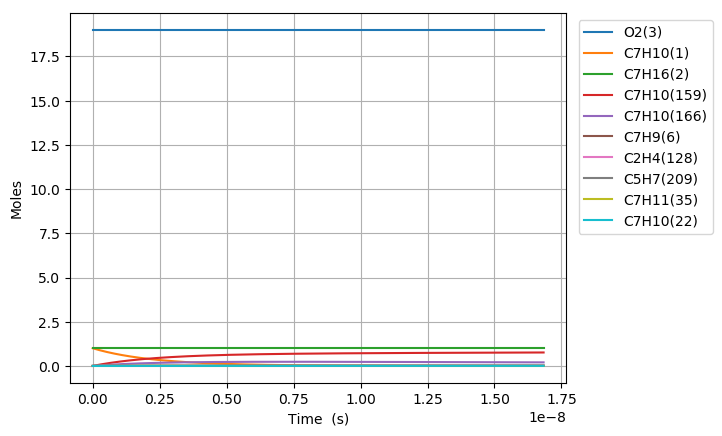

The table this chart was drawn from, first rows:
Time (s), Volume (m^3), N2, Ar, He, Ne, C7H10(1), C7H16(2), O2(3), C7H10(22), C7H9(6), C7H11(35), S(81), C7H9O2(80), C7H10(19), C7H10(166), C7H10(20), C7H10(159), C7H9O2(79), S(95), C7H10(75), S(258), C7H11(73), C5H7(209)
0.0, 0.6112, 154.0, 0.0, 0.0, 0.0, 1.0, 1.0, 19.0, 0.0, 0.0, 0.0, 0.0, 0.0, 0.0, 0.0, 0.0, 0.0, 0.0, 0.0, 0.0, 0.0, 0.0, 0.0
1.071178318801325e-24, 0.6112, 154.0, 0.0, 0.0, 0.0, 1, 1.0, 19.0, 2.6573521890978485e-18, 1.5079494807671278e-17, 1.5079207656751981e-17, 6.3623543157681743e-32, 6.3624752486362255e-32, 4.5765084362517873e-16, 4.5137192688216112e-28, 9.6886603654636352e-18, 1.123021786568476e-27, 3.1855130877526469e-32, 1.1553905239782101e-46, 7.9686891397684262e-32, 1.1569647135538688e-46, 3.9136803023877111e-33, 1.5023426027113324e-46
2.9992992926437104e-24, 0.6112, 154.0, 0.0, 0.0, 0.0, 1, 1.0, 19.0, 7.4405861294739726e-18, 4.2222585461479225e-17, 4.2221781438905284e-17, 3.8428620067232633e-31, 3.8429349210226396e-31, 1.2814223621453269e-15, 2.7262864383590693e-27, 2.712824902322546e-17, 6.7830515908507457e-27, 1.9240499049971825e-31, 1.3716792489705699e-45, 4.8130882404094266e-31, 1.3735474939308804e-45, 2.3638629026420765e-32, 1.7835811379388201e-45
6.855541240328482e-24, 0.6112, 154.0, 0.0, 0.0, 0.0, 1, 1.0, 19.0, 1.7007054010226205e-17, 9.6508766769093688e-17, 9.6506929003210841e-17, 1.8501726350243132e-30, 1.8502076085729657e-30, 2.9289653991649304e-15, 1.3125895633595483e-26, 6.2007426338458231e-17, 3.265747355306853e-26, 9.2634720591034474e-31, 1.346722013350972e-44, 2.3172948018286032e-30, 1.3485549267224198e-44, 1.1380982319341941e-31, 1.7511305377200993e-44
1.4568025135698023e-23, 0.6112, 154.0, 0.0, 0.0, 0.0, 1, 1.0, 19.0, 3.6139989771730601e-17, 2.0508112938431691e-16, 2.0507722413181768e-16, 8.0801899810144952e-30, 8.0803415638869676e-30, 6.2240514731213668e-15, 5.7324234712610913e-26, 1.317657809677602e-16, 1.426237668906547e-25, 4.0456016213619048e-30, 1.1911589336676091e-43, 1.0120235207339998e-29, 1.1927777399744405e-43, 4.9703739840308184e-31, 1.5488551296907927e-43
2.999299292643711e-23, 0.6112, 154.0, 0.0, 0.0, 0.0, 1, 1.0, 19.0, 7.4405861294739103e-17, 4.2222585461474037e-16, 4.222178143890142e-16, 3.3733202582103088e-29, 3.3733825751344711e-29, 1.2814223620703152e-14, 2.3931739562010998e-25, 2.7128249022170989e-16, 5.9542615120673019e-25, 1.6889590390508909e-29, 1.0012384407204054e-42, 4.2249989817559052e-29, 1.0025951331031906e-42, 2.0750332963245449e-30, 1.301906062027121e-42
6.084292850791527e-23, 0.6112, 154.0, 0.0, 0.0, 0.0, 1, 1.0, 19.0, 1.5093760434075499e-16, 8.5651530507549559e-16, 8.564989949033386e-16, 1.3781113942042015e-28, 1.3781360633234696e-28, 2.5994567914542382e-14, 9.776896483953627e-25, 5.5031590871099239e-16, 2.4325101103089004e-24, 6.8999487679559751e-29, 8.2087180441124915e-42, 1.7260499423039802e-28, 8.219775238656096e-42, 8.4771880821718556e-30, 1.0673812475002442e-41
1.2254279967087161e-22, 0.6112, 154.0, 0.0, 0.0, 0.0, 1, 1.0, 19.0, 3.0400109043278227e-16, 1.7250942059966392e-15, 1.7250613559317132e-15, 5.570546596392696e-28, 5.5706399310968967e-28, 5.235525649692347e-14, 3.9519778774859401e-24, 1.1083827456150898e-15, 9.8325947896445632e-24, 2.789069612429392e-28, 6.6475685332239679e-41, 6.9769698379060606e-28, 6.656416383191958e-41, 3.4266149613850646e-29, 8.6439300795208952e-41
2.4594254199678427e-22, 0.6112, 154.0, 0.0, 0.0, 0.0, 1, 1.0, 19.0, 6.1012806261681863e-16, 3.4622520078374584e-15, 3.462186077987366e-15, 2.2398922862270779e-27, 2.2399246834672315e-27, 1.0507663364049614e-13, 1.5890729227419825e-23, 2.2245164191254143e-15, 3.9536431186851181e-23, 1.1214726241688125e-27, 5.3504381932633644e-40, 2.8054088855685541e-27, 5.3573882032867627e-40, 1.3778268051687796e-28, 6.9573869328995192e-40
4.927420266486096e-22, 0.6112, 154.0, 0.0, 0.0, 0.0, 1, 1.0, 19.0, 1.2223820069848196e-15, 6.9365676115132264e-15, 6.9364355220942841e-15, 8.9829698838531129e-27, 8.983058646342982e-27, 2.1051938784288358e-13, 6.3728931475037998e-23, 4.4567837649545813e-15, 1.5855877208748556e-22, 4.4976068120810445e-27, 4.2932239366446497e-39, 1.1250944377509875e-26, 4.2985256870626641e-39, 5.5257017367947605e-28, 5.5828648526952878e-39
9.863409959522603e-22, 0.6112, 154.0, 0.0, 0.0, 0.0, 1, 1.0, 19.0, 2.4468898957205332e-15, 1.388519881884128e-14, 1.388493441029057e-14, 3.5978734455706707e-26, 3.5978760223806332e-26, 4.2140489590862651e-13, 2.5524813400719194e-22, 8.9213184518469875e-15, 6.3506212593027835e-22, 1.8013886627059671e-26, 3.439537965749345e-38, 4.5062462096976588e-26, 3.4433450165626909e-38, 2.2131628854137622e-27, 4.473085635683885e-38
1.9735389345595614e-21, 0.6112, 154.0, 0.0, 0.0, 0.0, 1, 1.0, 19.0, 4.8959056731908054e-15, 2.7782461233403458e-14, 2.7781932186612941e-14, 1.4400870109621867e-25, 1.4400616462573641e-25, 8.4317591068398506e-13, 1.0216577299864976e-21, 1.7850387806568088e-14, 2.5419035187150769e-21, 7.2102491940931412e-26, 2.7532966014429751e-37, 1.8036728433458519e-25, 2.7556393168730304e-37, 8.8584192103820217e-27, 3.5811883360271365e-37
3.947934811774164e-21, 0.6112, 154.0, 0.0, 0.0, 0.0, 1, 1.0, 19.0, 9.793937228126739e-15, 5.5576986062152105e-14, 5.5575927738976885e-14, 5.7622238428765257e-25, 5.7619111242844055e-25, 1.6867179348101923e-12, 4.0879616757437214e-21, 3.5708526439755447e-14, 1.0170925020146461e-20, 2.8850388472271677e-25, 2.202793858719677e-36, 7.2170407485521494e-25, 2.2035417775716346e-36, 3.5445215465223915e-26, 2.8660390649332637e-36
7.896726566203368e-21, 0.6112, 154.0, 0.0, 0.0, 0.0, 1, 1.0, 19.0, 1.9590000337980145e-14, 1.1116603571814672e-13, 1.1116391884258159e-13, 2.3052647496976916e-24, 2.3049706503473658e-24, 3.3738019613645689e-12, 1.6354508503561584e-20, 7.1424803401110792e-14, 4.0690322690175853e-20, 1.1542033942495459e-24, 1.7614822079168218e-35, 2.8872862308838175e-24, 1.7602830641423648e-35, 1.4180394238578221e-25, 2.2932667032751592e-35
1.5794310075061778e-20, 0.6112, 154.0, 0.0, 0.0, 0.0, 1, 1.0, 19.0, 3.9182126557613133e-14, 2.22344135024126e-13, 2.2233990104529826e-13, 9.2218094717108158e-24, 9.2192812136299588e-24, 6.747969927681173e-12, 6.5423357273282786e-20, 1.4285735610374402e-13, 1.6277453512865711e-19, 4.6171892719332547e-24, 1.4075824225125714e-34, 1.1550084769335935e-23, 1.4037653471805301e-34, 5.6726193380042074e-25, 1.8347875615054417e-34
3.15894770927786e-20, 0.6112, 154.0, 0.0, 0.0, 0.0, 1, 1.0, 19.0, 7.8366378996583829e-14, 4.4470033361205211e-13, 4.4469186543276069e-13, 3.6888738841185821e-23, 3.6867815275959727e-23, 1.3496305513145798e-11, 2.6170407022004142e-19, 2.8572245662870082e-13, 6.5112461583735715e-19, 1.8469508164041714e-23, 1.123349751816568e-33, 4.6202218163384206e-23, 1.115782752005019e-33, 2.2691400663639782e-24, 1.4678997320727426e-33
6.317981112821223e-20, 0.6112, 154.0, 0.0, 0.0, 0.0, 1, 1.0, 19.0, 1.5673488387334401e-13, 8.894127306918306e-13, 8.8939579413580152e-13, 1.4755795696737054e-22, 1.4738784921919694e-22, 2.6992975295400857e-11, 1.046837517350623e-18, 5.7145263815737691e-13, 2.6045513000861004e-18, 7.3879532113062871e-23, 8.9430109469693325e-33, 1.8481262551257223e-22, 8.8121133932006796e-33, 9.0767449259497493e-24, 1.1743476588979884e-32
1.2636047919907952e-19, 0.6112, 154.0, 0.0, 0.0, 0.0, 1, 1.0, 19.0, 3.1347189362213972e-13, 1.7788375244675462e-12, 1.7788036512543478e-12, 5.9023782825261936e-22, 5.8886722207887088e-22, 5.3986309305215385e-11, 4.1873921734225087e-18, 1.1429129231297902e-12, 1.0418309955944269e-17, 2.9552110561416312e-22, 7.0850838871835786e-32, 7.3925796479544283e-22, 6.8734427458561262e-32, 3.6307348987128207e-23, 9.3948927552013339e-32
2.527218153408141e-19, 0.6112, 154.0, 0.0, 0.0, 0.0, 1, 1.0, 19.0, 6.2694591310083214e-13, 3.557687110487217e-12, 3.5576193643412988e-12, 2.3609632908326919e-21, 2.3499775260101529e-21, 1.0797295510607115e-10, 1.6749649947709935e-17, 2.2858331807349458e-12, 4.1673441985388435e-17, 1.1820902025957305e-21, 5.5601169781528979e-31, 2.9570464404202883e-21, 5.2362310412305599e-31, 1.4523013419089117e-22, 7.5159587813771016e-31
5.054444876242832e-19, 0.6112, 154.0, 0.0, 0.0, 0.0, 1, 1.0, 19.0, 1.2538939519826216e-12, 7.1153862764281284e-12, 7.1152507859146365e-12, 9.4438769351529382e-21, 9.3561940195585294e-21, 2.159461578327627e-10, 6.6998738664082555e-17, 4.571672446587259e-12, 1.666941134615114e-16, 4.7283709772350977e-21, 4.2845612715145387e-30, 1.1828212169676928e-20, 3.822389882762908e-30, 5.8092201063106829e-22, 6.0127848293457686e-30
1.0108898321912214e-18, 0.6112, 154.0, 0.0, 0.0, 0.0, 1, 1.0, 19.0, 2.5077900294438176e-12, 1.423078458414143e-11, 1.4230513610659039e-11, 3.7775553814764397e-20, 3.707942617065284e-20, 4.3189220778665123e-10, 2.679950433220767e-16, 9.143345980865349e-12, 6.6677667445395972e-16, 1.8913493097898001e-20, 3.1921247277494166e-29, 4.7312879458406611e-20, 2.5995105571721578e-29, 2.3236909692982415e-21, 4.8102349424631732e-29
1.5163351767581597e-18, 0.6112, 154.0, 0.0, 0.0, 0.0, 1, 1.0, 19.0, 3.7616861066026317e-12, 2.134618286790776e-11, 2.134577641700118e-11, 8.0273079000858547e-20, 7.8291911745037223e-20, 6.4783790224163026e-10, 5.694893097596498e-16, 1.3715014517722362e-11, 1.4169000418585516e-15, 4.0191166040559653e-20, 8.770319202341382e-29, 1.0053986329555336e-19, 6.8061102322952527e-29, 4.9378451154108825e-21, 1.3754270685509297e-28
2.021780521325098e-18, 0.6112, 154.0, 0.0, 0.0, 0.0, 1, 1.0, 19.0, 5.0155821834590631e-12, 2.8461581127945101e-11, 2.8461039204941057e-11, 1.369364512099757e-19, 1.3277568484517026e-19, 8.6378324119828501e-10, 9.7148137253140407e-16, 1.8286678057163761e-11, 2.417063804047906e-15, 6.8561380057285631e-20, 1.7856755293276137e-28, 1.7150914439934208e-19, 1.3311811443935045e-28, 8.423384430627641e-21, 2.9011746291261724e-28
3.0326712104589744e-18, 0.6112, 154.0, 0.0, 0.0, 0.0, 1, 1, 19.0, 7.5233743364622536e-12, 4.2692377592991699e-11, 4.2691564737631831e-11, 2.8350956731656005e-19, 2.7222774525580449e-19, 1.2956730847806076e-09, 2.0113271599276208e-15, 2.7429993407435024e-11, 5.0042195495085688e-15, 1.4194753751998304e-19, 4.6073657534416857e-28, 3.5508773221583188e-19, 3.2357149256962985e-28, 1.7439550645948455e-20, 7.9240093125639046e-28
4.043561899592851e-18, 0.6112, 154.0, 0.0, 0.0, 0.0, 1, 1, 19.0, 1.0031166488353477e-11, 5.6923173972538475e-11, 5.692209020265094e-11, 4.8217554462484918e-19, 4.5872300555476537e-19, 1.727561621073662e-09, 3.4207378133154266e-15, 3.657329038047209e-11, 8.5108595858193729e-15, 2.4141541715318222e-19, 9.1744782653182588e-28, 6.0391091482011433e-19, 6.1344843056738395e-28, 2.9660110761293026e-20, 1.6579679967698735e-27
5.054452588726728e-18, 0.6112, 154.0, 0.0, 0.0, 0.0, 1, 1, 19.0, 1.2538958639053304e-11, 7.1153970261857903e-11, 7.1152615595164695e-11, 7.3665529323033853e-19, 6.9424213879021324e-19, 2.159448756703554e-09, 5.2261097172654887e-15, 4.5716567663651872e-11, 1.3002658610958918e-14, 3.6882793397391251e-19, 1.5904604965786522e-27, 9.2263889152939187e-19, 1.01681049909342e-27, 4.5313949932639649e-20, 3.0182676166424091e-27
7.07623396699448e-18, 0.6112, 154.0, 0.0, 0.0, 0.0, 1, 1, 19.0, 1.7554542936803946e-11, 9.961556257302032e-11, 9.9613666158121871e-11, 1.416561943123016e-18, 1.3065587552266295e-18, 3.0232187380188387e-09, 1.0049601767063111e-14, 6.4003061923884606e-11, 2.5003596944066871e-14, 7.0924175750109884e-19, 3.7294384954934947e-27, 1.7741993667375047e-18, 2.189273644385124e-27, 8.7137123249939617e-20, 7.9691174013124378e-27
9.098015345262234e-18, 0.6112, 154.0, 0.0, 0.0, 0.0, 1, 1, 19.0, 2.2570127229715706e-11, 1.2807715453698956e-10, 1.2807471642659647e-10, 2.323157772121388e-18, 2.0987204514690963e-18, 3.8869830305576738e-09, 1.6481285632351755e-14, 8.2289476213721824e-11, 4.1005746559077471e-14, 1.1631525809639078e-18, 6.9880837822072981e-27, 2.9096783167721439e-18, 3.8506035216446663e-27, 1.4290466070030818e-19, 1.6521976482285143e-26
1.314157810179774e-17, 0.6112, 154.0, 0.0, 0.0, 0.0, 1, 1, 19.0, 3.2601295801024639e-11, 1.8500033747969591e-10, 1.849968160802228e-10, 4.8163209806221766e-18, 4.1663054234035077e-18, 5.6144945518974112e-09, 3.4168496219872852e-14, 1.1886206491772607e-10, 8.5011856939645371e-14, 2.4114141643326097e-18, 1.719869501231559e-26, 6.0322655837802296e-18, 8.6537644308141391e-27, 2.9626694344140021e-19, 4.9643763326819126e-26
2.122870361486875e-17, 0.6112, 154.0, 0.0, 0.0, 0.0, 1, 1, 19, 5.2663632885584584e-11, 2.9884669972302151e-10, 2.9884101185421424e-10, 1.25225096543658e-17, 9.9357169835164213e-18, 9.0694493413993815e-09, 8.8837787205256916e-14, 1.9200628284213172e-10, 2.2103007427760875e-13, 6.2696657822969554e-18, 5.3001726313704254e-26, 1.5683890084662456e-17, 2.4184180472909912e-26, 7.7029899504186348e-19, 2.1343451851397456e-25
3.7402954641010775e-17, 0.6112, 154.0, 0.0, 0.0, 0.0, 1, 1, 19, 9.2788306822475003e-11, 5.2653941142389204e-10, 5.2652938926929327e-10, 3.8814224470858285e-17, 2.6229174917414066e-17, 1.5979085919977464e-08, 2.7535237532003912e-13, 3.3829088088182041e-10, 6.8508185419591829e-13, 1.9432870946190101e-17, 1.8726505686889222e-25, 4.8612496008593615e-17, 7.8941078790129704e-26, 2.3875872125496763e-18, 1.201875248076009e-24
6.975145669329482e-17, 0.6112, 154.0, 0.0, 0.0, 0.0, 1, 1, 19, 1.7303765376734042e-10, 9.8192479190904858e-10, 9.8190608756808045e-10, 1.3491479058940507e-16, 6.960947029822165e-17, 2.979726715642275e-08, 9.5706267656336418e-13, 6.3084472648530766e-10, 2.3811898209909764e-12, 6.7544738249922096e-17, 7.0728967322829472e-25, 1.6896845009074276e-16, 2.8322779574422684e-25, 8.2990552094018774e-18, 7.9808908757996061e-24
1.3444846079786292e-16, 0.6112, 154.0, 0.0, 0.0, 0.0, 1, 1, 19, 3.335363439414253e-10, 1.8926954078405374e-09, 1.8926592580418418e-09, 5.0118298367817219e-16, 1.7292693450327962e-16, 5.7429262588782305e-08, 3.555026173578366e-12, 1.2158910217949499e-09, 8.8449715486930087e-12, 2.5089960909974687e-16, 2.7534555316895113e-24, 6.2765412253554844e-16, 1.0708446273048546e-24, 3.0829531948104761e-17, 5.8018009870365657e-23
1.9914546490243102e-16, 0.6112, 154.0, 0.0, 0.0, 0.0, 1, 1, 19, 4.9403502916133333e-10, 2.8034658440454832e-09, 2.8034121270192254e-09, 1.0995387591515108e-15, 2.8467577912540781e-16, 8.5055436136174677e-08, 7.7988105683130015e-12, 1.8008554637108958e-09, 1.9403586434384326e-11, 5.5041542667979796e-16, 6.141009781130538e-24, 1.3769439342928654e-15, 2.3637921025290029e-24, 6.7636702949575826e-17, 1.7924057224437975e-22
2.638424690069991e-16, 0.6112, 154.0, 0.0, 0.0, 0.0, 1, 1, 19, 6.5453370942708984e-10, 3.7142361085894677e-09, 3.7141646945030847e-09, 1.9299795566596903e-15, 3.9681013062443947e-16, 1.126757889661267e-07, 1.3688085757553587e-11, 2.3857380631341267e-09, 3.4056213182799827e-11, 9.6607277069145042e-16, 1.0869915769723507e-23, 2.4167994011299796e-15, 4.1619857643503358e-24, 1.1872053082750196e-16, 4.0314996969801078e-22
3.285394731115672e-16, 0.6112, 154.0, 0.0, 0.0, 0.0, 1, 1, 19, 8.1503238473872063e-10, 4.6250062028346284e-09, 4.6249169604963554e-09, 2.9925027381280957e-15, 5.0798821445864245e-16, 1.4029032228522302e-07, 2.122251059498612e-11, 2.9705388313299591e-09, 5.2802003023493507e-11, 1.4978515716930692e-15, 1.6940157224423277e-23, 3.7471807526518523e-15, 6.4653383128536501e-24, 1.8408097747741957e-16, 7.6231349237996548e-22
4.579334813207033e-16, 0.6112, 154.0, 0.0, 0.0, 0.0, 1, 1, 19, 1.1360297204997003e-09, 6.4465458786661854e-09, 6.446420588022009e-09, 5.8137864843947938e-15, 7.2931334967500449e-16, 1.955019348632059e-07, 4.1225544712719116e-11, 4.1398949157983008e-09, 1.0256992590733663e-10, 2.9096991526304556e-15, 3.31045912390611e-23, 7.2793736868643685e-15, 1.2587196446475906e-23, 3.5763158661852852e-16, 2.0071616407490955e-21
5.873274895298396e-16, 0.6112, 154.0, 0.0, 0.0, 0.0, 1, 1, 19, 1.4570270364444782e-09, 8.2680848706347017e-09, 8.2679230096197038e-09, 9.5633688675433121e-15, 9.4971988598622404e-16, 2.5069028354286648e-07, 6.780517807756296e-11, 5.3089238074355847e-09, 1.6870055080686531e-10, 4.7857972716623795e-15, 5.4634190678289219e-23, 1.1973203878044902e-14, 2.0728666549343117e-23, 5.8828822649183494e-16, 4.1749955499016831e-21
7.167214977389758e-16, 0.6112, 154.0, 0.0, 0.0, 0.0, 1, 1, 19, 1.7780243325732721e-09, 1.0089623177652929e-08, 1.0089424225314203e-08, 1.4241227645159019e-14, 1.1704668819993674e-15, 3.058553785038219e-07, 1.0095853253337097e-10, 6.4776256013061355e-09, 2.5118671688294921e-10, 7.12597658913953e-15, 8.1528826995717408e-23, 1.7828335717102184e-14, 3.0889011962581225e-23, 8.7605057738321378e-16, 7.5408188568673861e-21
8.461155059481121e-16, 0.6112, 154.0, 0.0, 0.0, 0.0, 1, 1, 19, 2.0990216088862968e-09, 1.1911160800159606e-08, 1.191092423513004e-08, 1.9847340765932469e-14, 1.3912858908097651e-15, 3.6099722983487768e-07, 1.4068275559987432e-10, 7.6460003916415843e-09, 3.5002132717792329e-10, 9.9300692623341749e-15, 1.1378837254971297e-22, 2.4844436534633554e-14, 4.3067502501338786e-23, 1.2209183224744536e-15, 1.2377317943761361e-20
1.1049035223663843e-15, 0.6112, 154.0, 0.0, 0.0, 0.0, 1, 1, 19, 2.7410161020658643e-09, 1.5554233992427916e-08, 1.5553920637219898e-08, 3.3844245433855648e-14, 1.8330032548297131e-15, 4.7121124028212735e-07, 2.3983287275110253e-10, 9.9817693230487332e-09, 5.9670867465841772e-10, 1.6929351163408974e-14, 1.9440170232475196e-22, 4.235826944777917e-14, 7.347611958394575e-23, 2.0819687798126112e-15, 2.7508610327422668e-20
1.318453506965924e-15, 0.6112, 154.0, 0.0, 0.0, 0.0, 1, 1, 19, 3.2707852180483664e-09, 1.856046937271326e-08, 1.8560091078775713e-08, 4.8190357921912337e-14, 2.1974106827728613e-15, 5.6208910680529313e-07, 3.4142012485944985e-10, 1.1908244585391777e-08, 8.4945966043685912e-10, 2.4101131540594143e-14, 2.7708272660716173e-22, 6.0304917299502955e-14, 1.0464216027815464e-22, 2.9645156264249884e-15, 4.6715827145259147e-20
1.5320034915654635e-15, 0.6112, 154.0, 0.0, 0.0, 0.0, 1, 1, 19, 3.8005542800598673e-09, 2.1566702890851942e-08, 2.1566258236094008e-08, 6.5064553113934874e-14, 2.5617944485488692e-15, 6.5290378659113e-07, 4.6086997548970878e-10, 1.3833830319716065e-08, 1.1466531268385875e-09, 3.2534449225933413e-14, 3.7437497724881291e-22, 8.1409702218047219e-14, 1.4129622013703501e-22, 4.0026006618647598e-15, 7.3274165473201591e-20
1.745553476165003e-15, 0.6112, 154.0, 0.0, 0.0, 0.0, 1, 1, 19, 4.3303232881013032e-09, 2.4572934547519341e-08, 2.4572422109281807e-08, 8.4466734831412226e-14, 2.9262204459015729e-15, 7.4365532353685955e-07, 5.9817001326586794e-10, 1.5758526936377963e-08, 1.4882581944177117e-09, 4.2228573615726578e-14, 4.8627789835814802e-22, 1.0567117550719738e-13, 1.8343512085442092e-22, 5.1962225040678553e-15, 1.0837304920599021e-19
2.172653445364082e-15, 0.6112, 154.0, 0.0, 0.0, 0.0, 1, 1, 19, 5.3898611422777257e-09, 3.0585392279534476e-08, 3.0584740003694058e-08, 1.3085467304597906e-13, 3.6550680825257504e-15, 9.2496914435011442e-07, 9.2627104624851018e-10, 1.9605254457381328e-08, 2.3045797185681015e-09, 6.5396321994981807e-14, 7.5391352802690796e-22, 1.636583950910581e-13, 2.8415473984459674e-22, 8.0500710791969184e-15, 2.0895139254768617e-19
2.599753414563161e-15, 0.6112, 154.0, 0.0, 0.0, 0.0, 1, 1, 19, 6.4493987805851191e-09, 3.6597842574707253e-08, 3.6597044762868863e-08, 1.8735340286487861e-13, 4.3839297401371414e-15, 1.1060309200079234e-06, 1.3256240501087241e-09, 2.3448430429166502e-08, 3.2981774891862343e-09, 9.3598537171490439e-14, 1.0799851671200585e-21, 2.3425499384671908e-13, 4.0677561384393605e-22, 1.1526050291030291e-14, 3.5797026880802837e-19
3.0268533837622402e-15, 0.6112, 154.0, 0.0, 0.0, 0.0, 1, 1, 19, 7.5089362030309593e-09, 4.2610285439045113e-08, 4.260933638766265e-08, 2.5396215445469187e-13, 5.1127176631374785e-15, 1.28684100089567e-06, 1.7961299578758501e-09, 2.7288058130423464e-08, 4.468805028109068e-09, 1.268293846371715e-13, 1.4644883662720816e-21, 3.1744939689392658e-13, 5.5127236121129624e-22, 1.562414907657827e-14, 5.6495125391101858e-19
3.4539533529613194e-15, 0.6112, 154.0, 0.0, 0.0, 0.0, 1, 1, 19, 8.5684734096227208e-09, 4.8622720878306497e-08, 4.8621614878931784e-08, 3.3068015796142174e-13, 5.8415858759148454e-15, 1.4673997368762264e-06, 2.3376898503133716e-09, 3.1124140836721651e-08, 5.8162162247354193e-09, 1.6508303702332874e-13, 1.9074186761783988e-21, 4.1323004036902362e-13, 7.1761963135940513e-22, 2.0344356372167431e-14, 8.394168085628715e-19
3.8810533221603986e-15, 0.6112, 154.0, 0.0, 0.0, 0.0, 1, 1, 19, 9.6280104003678624e-09, 5.4635148898581645e-08, 5.4633880237532463e-08, 4.1750664360384913e-13, 6.5703487364119271e-15, 1.647707477258948e-06, 2.9502049646838992e-09, 3.4956681820179535e-08, 7.3401653578332081e-09, 2.0835367465282455e-13, 2.4087716476005457e-21, 5.2158537259128202e-13, 9.0579210716958203e-22, 2.568666111477752e-14, 1.1908891077387108e-18
4.735253260558556e-15, 0.6112, 154.0, 0.0, 0.0, 0.0, 1, 1, 19, 1.1747083734348079e-08, 6.6659982705251441e-08, 6.6658371560152056e-08, 6.2148198270475253e-13, 8.0280630521790626e-15, 2.0075713659522715e-06, 4.3877065196535732e-09, 4.2611151691037697e-08, 1.091669631842282e-08, 3.0992266218610452e-13, 3.586727782794809e-21, 7.7597395307686089e-13, 1.3475115606049642e-21, 3.8237518694909239e-14, 2.1629387265309677e-18
5.5894531989567144e-15, 0.6112, 154.0, 0.0, 0.0, 0.0, 1, 1, 19, 1.3866156205031123e-08, 7.8684786906316357e-08, 7.8682810362367355e-08, 8.658820150508585e-13, 9.485700244630953e-15, 2.3664354518618834e-06, 6.1078472319438914e-09, 5.0251493859674391e-08, 1.5196438885121286e-08, 4.3148992351038839e-13, 4.9983211885677177e-21, 1.0805229376819525e-12, 1.8762287660961089e-21, 5.3276633328245106e-14, 3.5572689541212889e-18
6.443653137354873e-15, 0.6112, 154.0, 0.0, 0.0, 0.0, 1, 1, 19, 1.5985227812476366e-08, 9.0709561548686442e-08, 9.0707196651021929e-08, 1.1507005848615981e-12, 1.094334630269199e-14, 2.7243025123955116e-06, 8.1098418251690947e-09, 5.7877734396140976e-08, 2.0177439293926799e-08, 5.7300913884066237e-13, 6.6435162872362153e-21, 1.4351402903391818e-12, 2.4917422203911922e-21, 7.0803916534030295e-14, 5.4500455799946377e-18
7.297853075753031e-15, 0.6112, 154.0, 0.0, 0.0, 0.0, 1, 1, 19, 1.810429855674306e-08, 1.0273430667925409e-07, 1.0273153043295683e-07, 1.475931537241522e-12, 1.2400996914280791e-14, 3.0811753172972564e-06, 1.0392907189737173e-08, 6.5489899322767374e-08, 2.5857749171810272e-08, 7.3443409486486758e-13, 8.5222775061621548e-21, 1.8397341434530273e-12, 3.1938508834254012e-21, 9.0819279838726402e-14, 7.9174321128183851e-18
9.006252952549348e-15, 0.6112, 154.0, 0.0, 0.0, 0.0, 1, 1, 19, 2.2342437455977095e-08, 1.267837085920147e-07, 1.2678004050401958e-07, 2.247605974786268e-12, 1.5316283204066636e-14, 3.7919492003392806e-06, 1.5799128776680223e-08, 8.0672106193357899e-08, 3.9308531166223927e-08, 1.1168169159938141e-12, 1.298035604116016e-20, 2.7984847366340222e-12, 4.8570520256683743e-21, 1.3831389288957926e-13, 1.4880675333290909e-17
1.0714652829345664e-14, 0.6112, 154.0, 0.0, 0.0, 0.0, 1, 1, 19, 2.6580572903204451e-08, 1.5083299301753807e-07, 1.5082834063023486e-07, 3.1808561070773981e-12, 1.8231547581139643e-14, 4.4987791047323341e-06, 2.2320290716517886e-08, 9.5798321687142252e-08, 5.5533306361923728e-08, 1.5782708256106657e-12, 1.8372272319703685e-20, 3.9560431759552849e-12, 6.8642332045338681e-21, 1.9575976484757789e-13, 2.505625209277819e-17
1.2423052706141981e-14, 0.6112, 154.0, 0.0, 0.0, 0.0, 1, 1, 19, 3.0818704898894192e-08, 1.748821603270126e-07, 1.7487643086624245e-07, 4.2756327285009373e-12, 2.1146801580222722e-14, 5.2016869118813405e-06, 2.9950206322927909e-08, 1.1086875225415283e-07, 7.4516682312063537e-08, 2.1184299661451223e-12, 2.4697741954593761e-20, 5.3116806231839207e-12, 9.2138028433446422e-21, 2.6315618820570843e-13, 3.9053369845147305e-17
1.583985245973461e-14, 0.6112, 154.0, 0.0, 0.0, 0.0, 1, 1, 19, 3.9294958537526402e-08, 2.2298014507407319e-07, 2.2297198188599686e-07, 6.9495686910242744e-12, 2.6977267566647465e-14, 6.5958231555051923e-06, 4.8511722722352121e-08, 1.4084308061246664e-07, 1.2069809196673842e-07, 3.4334089419749076e-12, 4.0148204176548386e-20, 8.6142905878065823e-12, 1.4933777876769696e-20, 4.2779785972076032e-13, 8.0948829220237881e-17
1.8826276209301208e-14, 0.6112, 154.0, 0.0, 0.0, 0.0, 1, 1, 19, 4.6703542118698517e-08, 2.6501938512151134e-07, 2.6500878783769966e-07, 9.8153864128590774e-12, 3.2073289007567969e-14, 7.8017136479657059e-06, 6.8309068022920197e-08, 1.6686108572684238e-07, 1.6995427011599916e-07, 4.8371290927556878e-12, 5.6708130309400407e-20, 1.2142899795605832e-11, 2.1039867055905276e-20, 6.0429249896077032e-13, 1.3590524982102434e-16
2.1812699958867805e-14, 0.6112, 154.0, 0.0, 0.0, 0.0, 1, 1, 19, 5.4112115159405078e-08, 3.0705827260043432e-07, 3.0704495319969288e-07, 1.3174082196851701e-11, 3.7169269223929023e-14, 8.9959314195166599e-06, 9.1406208947812787e-08, 1.9271158713643919e-07, 2.2742040629156848e-07, 6.4761187904150675e-12, 7.6116678805494579e-20, 1.6266335349792677e-11, 2.8169440657750534e-20, 8.1118369413061385e-13, 2.1137666572007562e-16
2.4799123708434402e-14, 0.6112, 154.0, 0.0, 0.0, 0.0, 1, 1, 19, 6.1520677662082369e-08, 3.4909680943824674e-07, 3.4908047826257364e-07, 1.7025393685434615e-11, 4.2265204976575335e-14, 1.0178589442309617e-05, 1.177712040722556e-07, 2.1839566299407981e-07, 2.9301703037690201e-07, 8.3484783863990677e-12, 9.8372333351386216e-20, 2.0980791006845972e-11, 3.6314234711353714e-20, 1.0484676699498408e-12, 3.1061584419880882e-16
... 612 more rows
